Dataset: Green-Coffee-Bean-Defects-Classification (GitHub, youralfa/Green-Coffee-Bean-Defects-Classification). Classes: broken or chipped or cut, dried cherry pod, floater, foreign matter, full black, full sour, fungus damaged, hull or husk, immature or unripe, parchment or pergamino, partial black, partial sour, severe insect damage, shell, slight insect damage, specialty, withered.

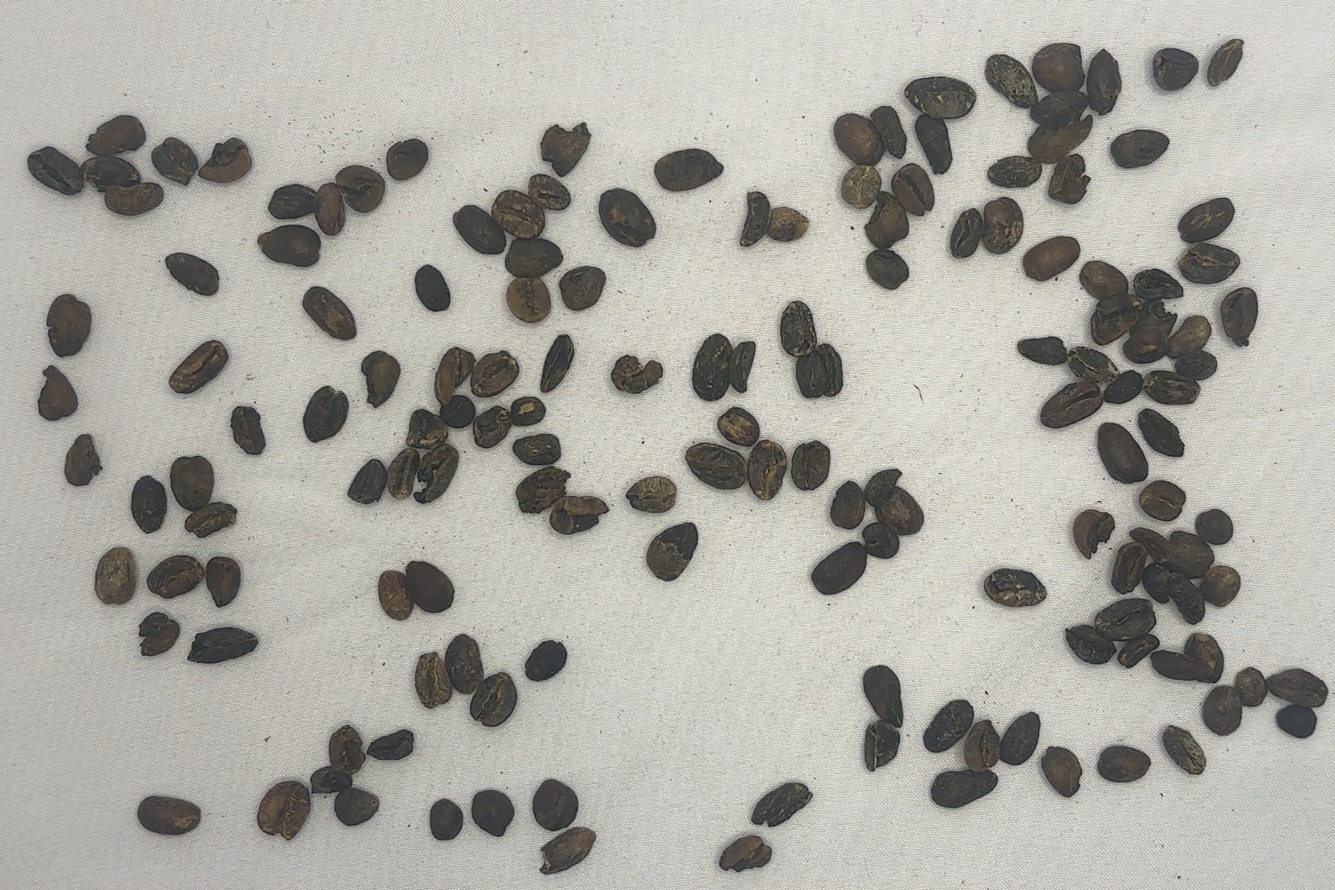
Label: full black

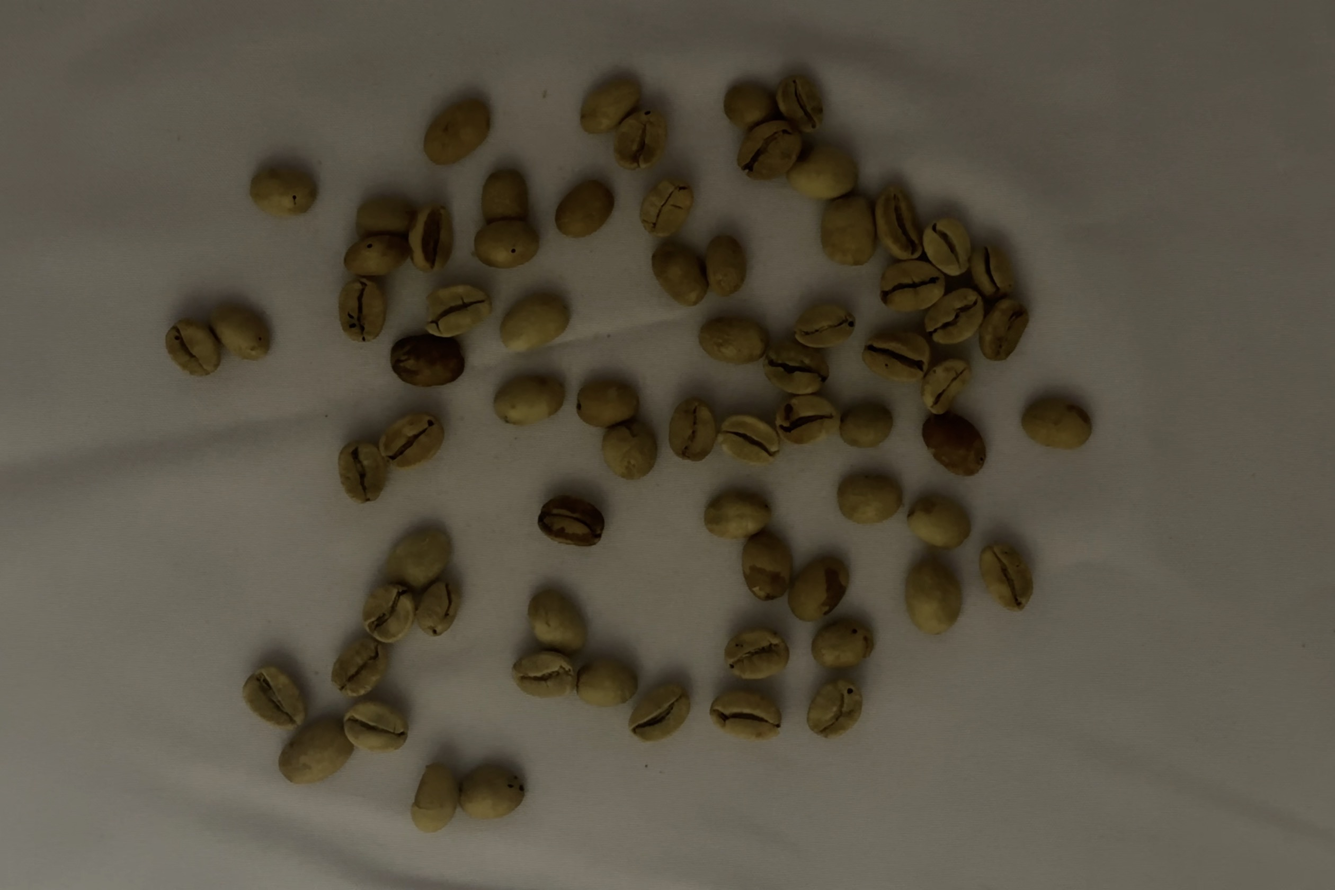
Label: partial sour

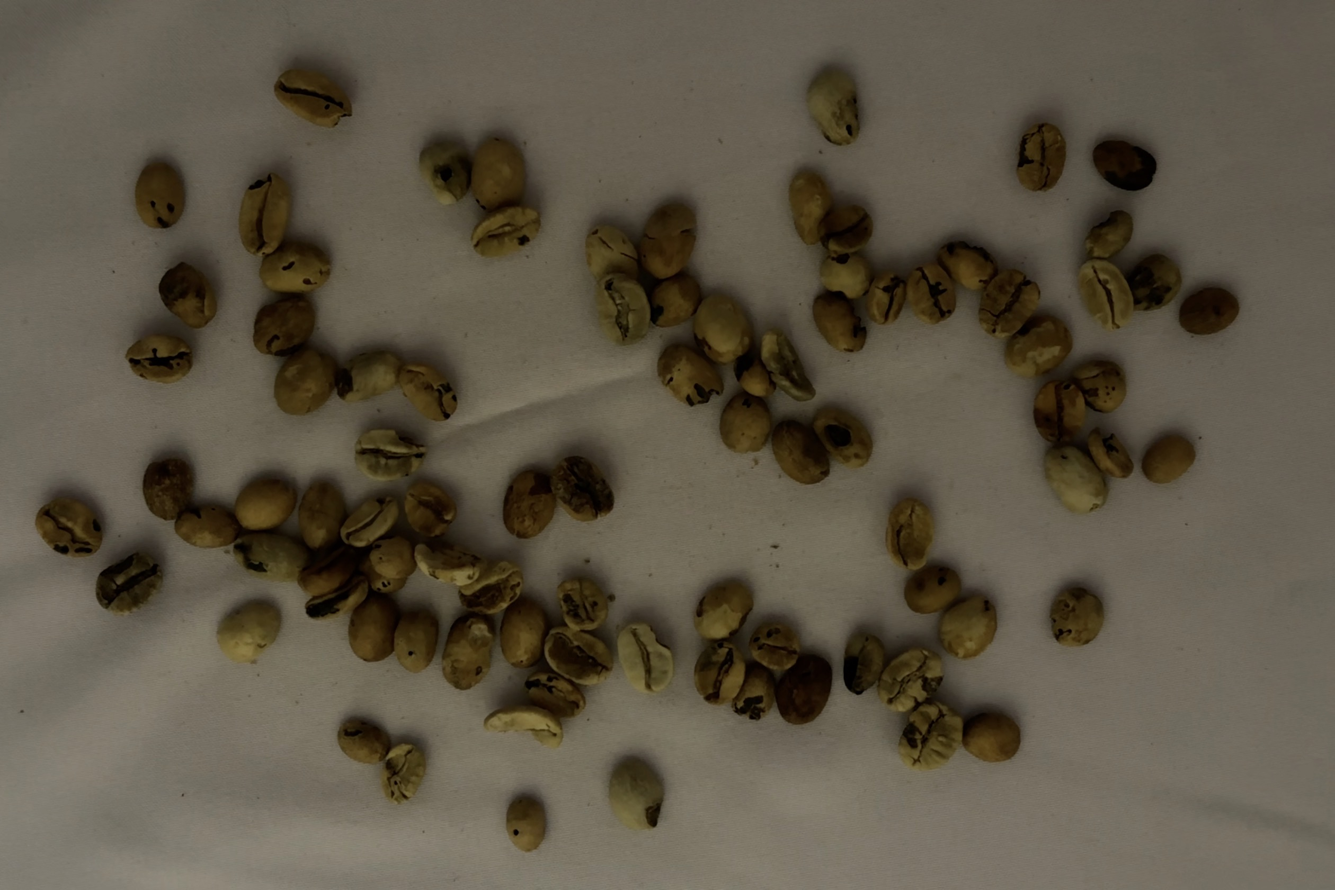
Label: fungus damaged

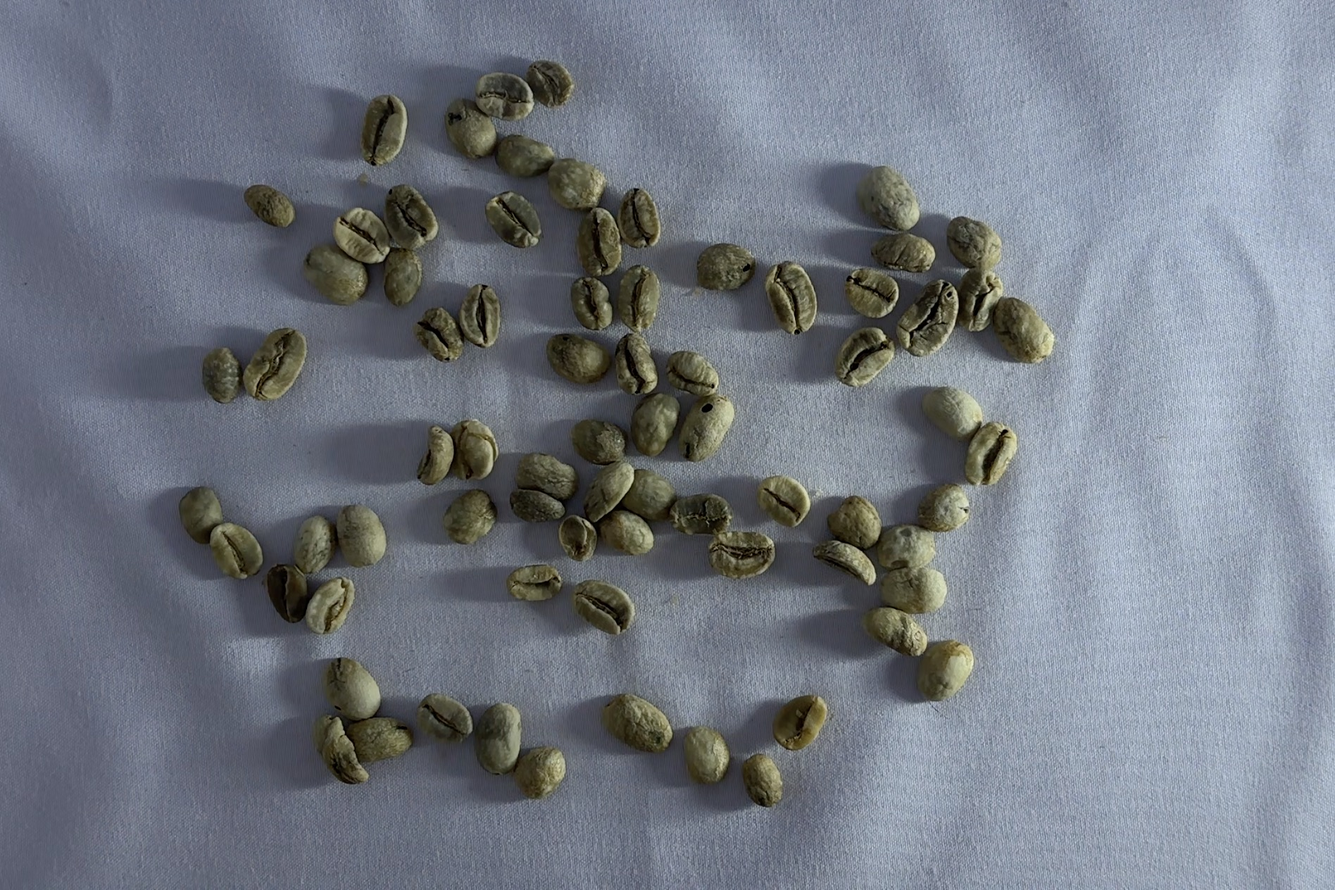
Label: floater

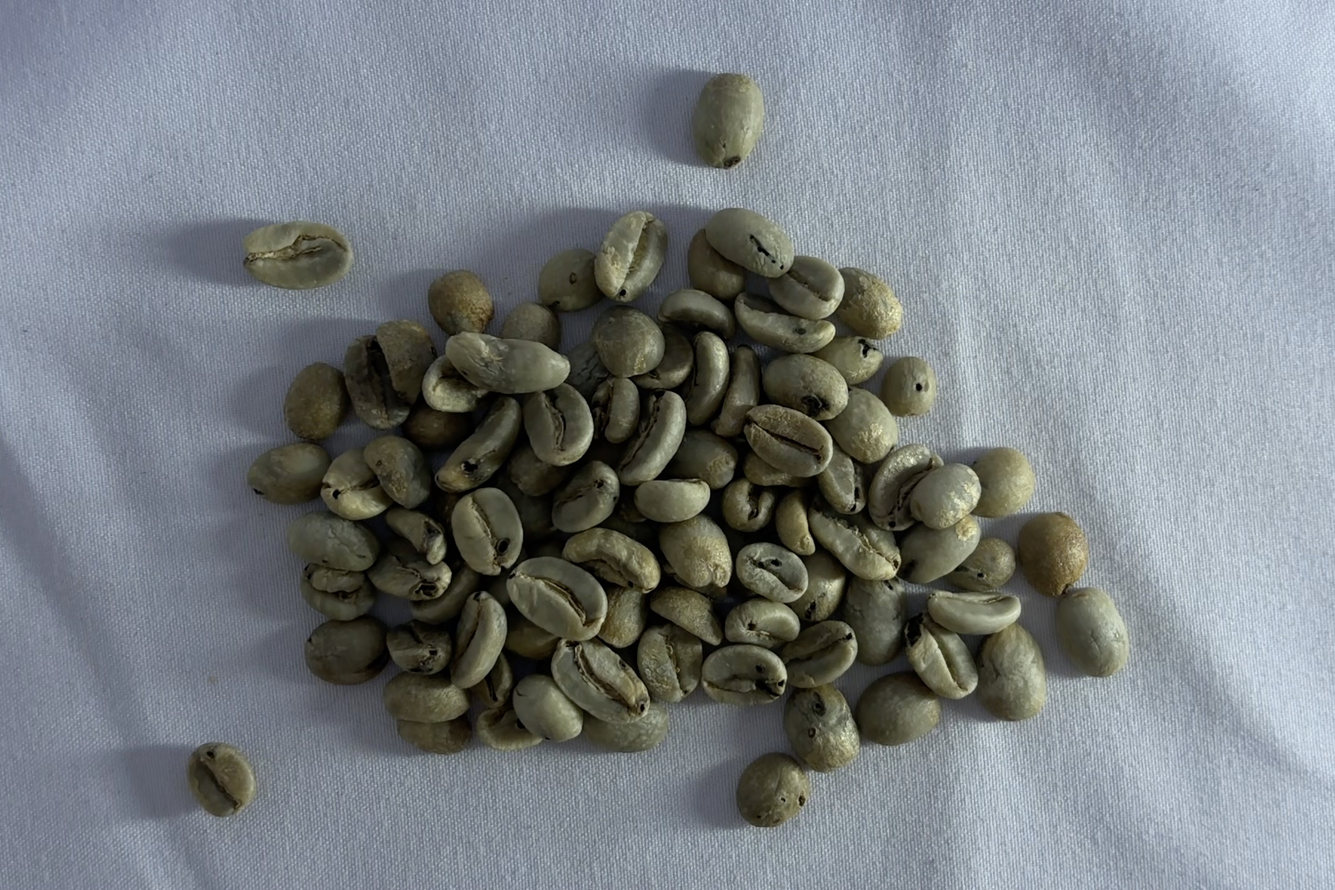
Label: severe insect damage

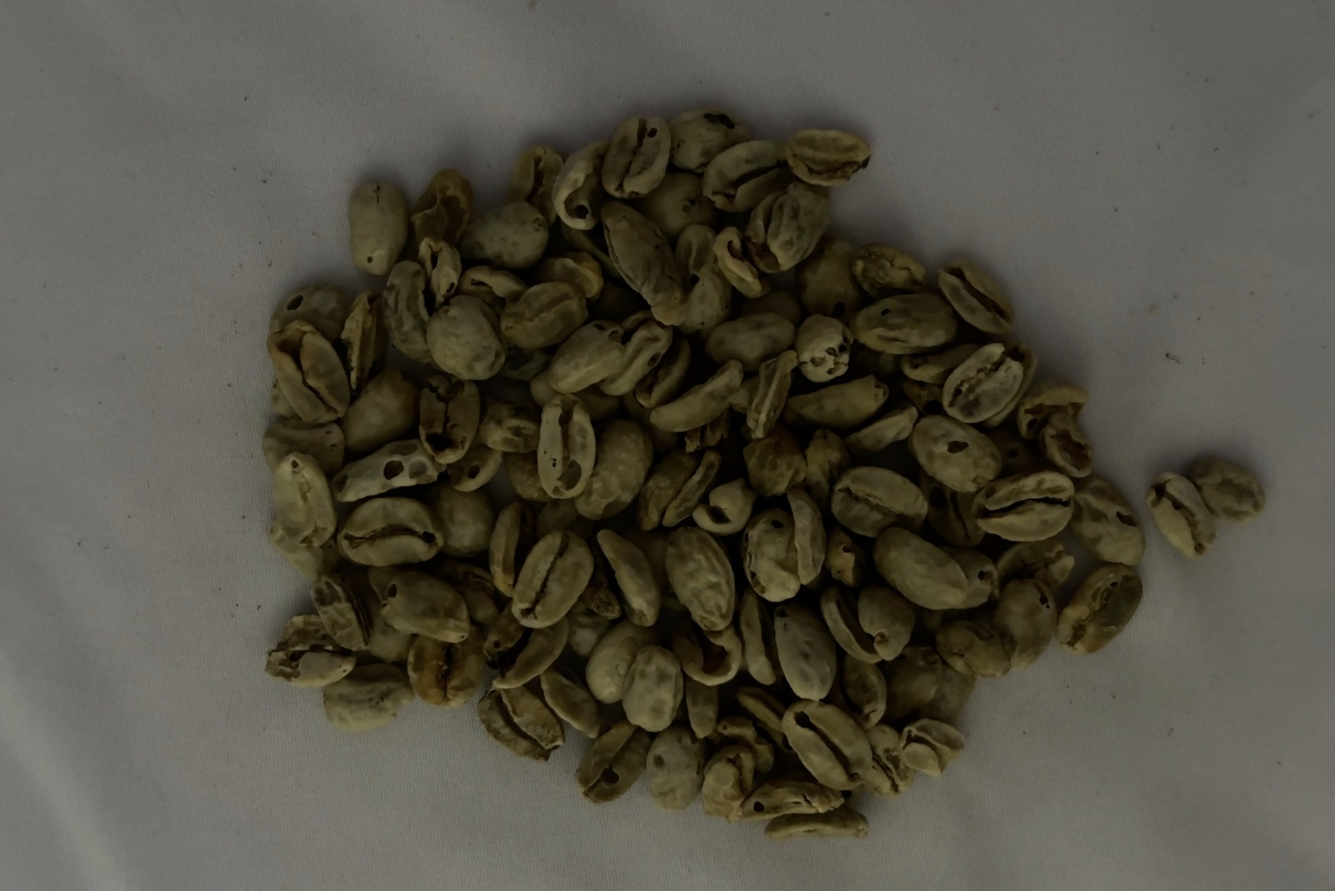
Label: withered
